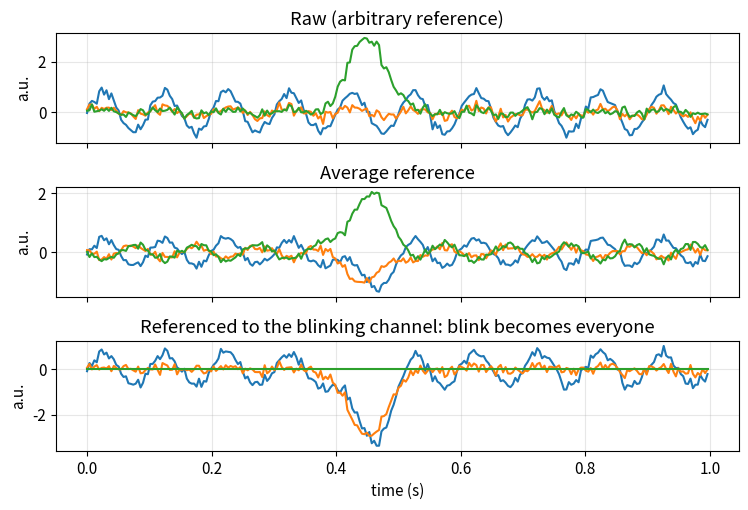
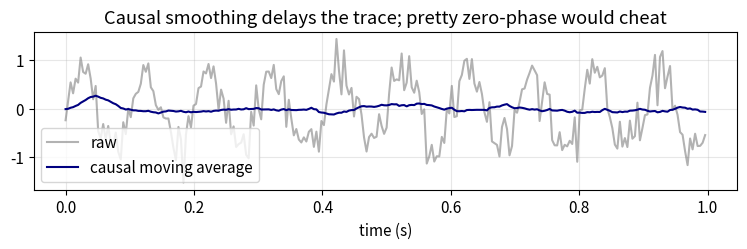

Write the Python code that produced these figures, in order.
import numpy as np
import matplotlib.pyplot as plt

np.random.seed(6)
plt.rcParams.update({"figure.dpi": 110, "font.size": 11, "axes.grid": True, "grid.alpha": 0.3})

fs, T = 256, 256
t = np.arange(T) / fs
# three channels: neural-like 10 Hz on ch0, blink on ch2, shared line noise
line = 0.4 * np.sin(2 * np.pi * 50 * t)
blink = 3.0 * np.exp(-0.5 * ((t - 0.45) / 0.03) ** 2)
neural = 0.8 * np.sin(2 * np.pi * 10 * t)
X_raw = np.vstack([
    neural + 0.2 * line + 0.1 * np.random.randn(T),
    0.2 * neural + 0.2 * line + 0.1 * np.random.randn(T),
    0.1 * neural + blink + 0.2 * line + 0.1 * np.random.randn(T),
])

X_avg = X_raw - X_raw.mean(axis=0, keepdims=True)
X_car = X_raw - X_raw[2:3, :]  # unfortunate reference on the blinking channel

fig, axes = plt.subplots(3, 1, figsize=(7.6, 5.2), sharex=True)
axes[0].plot(t, X_raw.T)
axes[0].set_title("Raw (arbitrary reference)")
axes[1].plot(t, X_avg.T)
axes[1].set_title("Average reference")
axes[2].plot(t, X_car.T)
axes[2].set_title("Referenced to the blinking channel: blink becomes everyone")
axes[2].set_xlabel("time (s)")
for ax in axes:
    ax.set_ylabel("a.u.")
plt.tight_layout()
plt.show()


def moving_average_causal(x, k=25):
    '''Crude causal low-pass: group delay roughly (k-1)/2 samples.'''
    k = int(k)
    h = np.ones(k) / k
    y = np.convolve(x, h, mode="full")[: x.size]
    return y


x = neural + 0.3 * np.random.randn(T)
y = moving_average_causal(x, 25)
delay_s = 24 / 2 / fs
print(f"moving-average length 25 samples; approx group delay {delay_s*1000:.1f} ms")

fig, ax = plt.subplots(figsize=(7.6, 2.6))
ax.plot(t, x, color="gray", alpha=0.6, label="raw")
ax.plot(t, y, color="navy", label="causal moving average")
ax.set_xlabel("time (s)")
ax.set_title("Causal smoothing delays the trace; pretty zero-phase would cheat")
ax.legend()
plt.tight_layout()
plt.show()


def overlapping_windows(T=1000, win=128, hop=16):
    starts = np.arange(0, T - win + 1, hop)
    return starts


starts = overlapping_windows()
# adjacent windows share 128-16 = 112 samples
shared = 128 - 16
print(f"n windows={starts.size}; samples shared by neighbours={shared}")
print("Shuffling these windows into train/test is leakage, not cross-validation.")


# Tiny CSP-like illustration in 4-D electrode space.
C, n = 4, 200
# class + : energy on channels 0-1 ; class - : energy on 2-3
A = np.random.randn(n, C) * np.array([1.6, 1.6, 0.4, 0.4])
B = np.random.randn(n, C) * np.array([0.4, 0.4, 1.6, 1.6])
Sig_p = np.cov(A, rowvar=False)
Sig_m = np.cov(B, rowvar=False)
# generalised eigenvectors of Sig_p w = lam Sig_m w
lam, W = np.linalg.eig(np.linalg.pinv(Sig_m) @ Sig_p)
order = np.argsort(np.real(lam))[::-1]
W = np.real(W[:, order])
lam = np.real(lam[order])
print("generalised eigenvalues (class+/class- power):", np.round(lam, 3))
print("first CSP-like filter w:", np.round(W[:, 0], 3))
print("high weights should fall on channels 0-1 for this synthetic pair")
